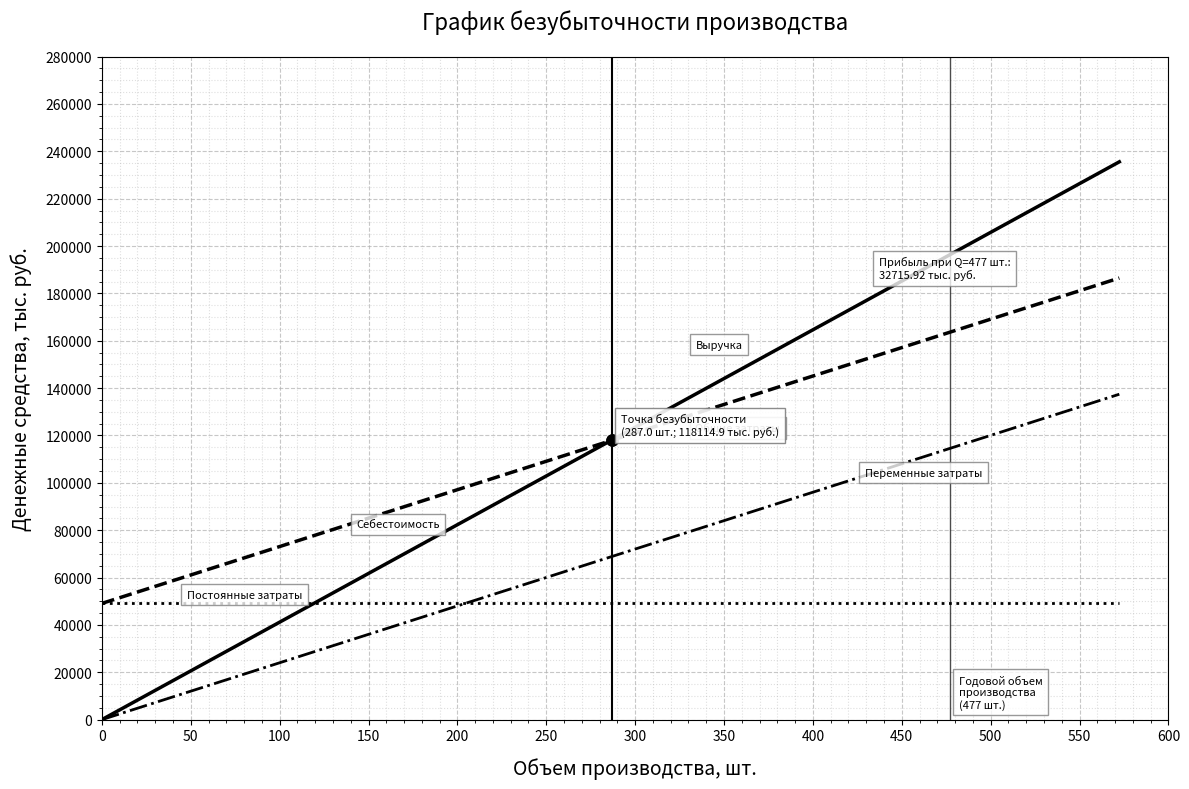

Here is the Python script that generated this plot:
import matplotlib.pyplot as plt
import numpy as np
from math import ceil

# # Данные
# fixed_costs = 49078.02   # Постоянные затраты (CF)
# price_per_unit = 411.55  # Цена единицы продукции (P)
# var_cost_per_unit = 114.515  # Переменные издержки на единицу (V)
# break_even_qty = 287  # Точка безубыточности (Qкр)
# project_qty = 477

# Исходные данные
CF = 49078.02  # постоянные расходы, тыс. руб.
cv_total = 114515.41  # общие переменные расходы, тыс. руб.
price = 411.55  # цена единицы продукции, тыс. руб.
Q_max = 477  # годовой объем производства, шт.

# Расчет переменных расходов на единицу продукции
cv_unit = cv_total / Q_max

# Расчет точки безубыточности
Q_be = ceil(CF / (price - cv_unit))

# Создание массива объемов производства
Q = np.linspace(0, Q_max * 1.2, 100)

# Расчет финансовых показателей
revenue = price * Q  # выручка
variable_costs = cv_unit * Q  # переменные затраты
fixed_costs_line = np.ones_like(Q) * CF  # постоянные затраты
total_costs = CF + variable_costs  # общие затраты

# Создание графика
plt.figure(figsize=(12, 8), facecolor='white')

# Построение основных линий с различными стилями для Ч/Б печати
plt.plot(Q, revenue, 'k-', linewidth=2.5)  # Выручка - сплошная линия
plt.plot(Q, total_costs, 'k--', linewidth=2.5)  # Общие затраты - пунктир
plt.plot(Q, variable_costs, 'k-.', linewidth=2)  # Переменные затраты - штрих-пунктир
plt.plot(Q, fixed_costs_line, 'k:', linewidth=2)  # Постоянные затраты - точечная линия

# Вертикальная линия в точке безубыточности
plt.axvline(x=Q_be, color='k', linestyle='-', linewidth=1.5)

# Точка безубыточности
plt.plot(Q_be, price * Q_be, 'ko', markersize=8)
plt.plot(Q_be, CF + cv_unit * Q_be, 'ko', markersize=8)

# Подписи на линиях
plt.text(Q_max * 0.7, price * Q_max * 0.8, f'Выручка', fontsize=8,
         bbox=dict(facecolor='white', alpha=0.8, edgecolor='gray'))
plt.text(Q_max * 0.7, (CF + cv_unit * Q_max * 0.9) * 0.8, f'Общие затраты',
         fontsize=8, bbox=dict(facecolor='white', alpha=0.8, edgecolor='gray'))
plt.text(Q_max * 0.9, cv_unit * Q_max * 0.9, f'Переменные затраты',
         fontsize=8, bbox=dict(facecolor='white', alpha=0.8, edgecolor='gray'))
plt.text(Q_max * 0.1, CF * 1.05, f'Постоянные затраты',
         fontsize=8, bbox=dict(facecolor='white', alpha=0.8, edgecolor='gray'))

# Подпись точки безубыточности
plt.text(Q_be + 5, price * Q_be + 2000, f'Точка безубыточности\n({Q_be:.1f} шт.; {(price * Q_be):.1f} тыс. руб.)',
         fontsize=8, bbox=dict(facecolor='white', alpha=0.9, edgecolor='gray'))

# Подпись для линии себестоимости (общих затрат)
plt.text(Q_max * 0.3, CF + cv_unit * Q_max * 0.28, f'Себестоимость',
         fontsize=8, bbox=dict(facecolor='white', alpha=0.8, edgecolor='gray'))

# Отметка годового объема производства
plt.axvline(x=Q_max, color='k', linestyle='-', linewidth=1, alpha=0.7)
plt.text(Q_max + 5, 5000, f'Годовой объем\nпроизводства\n({Q_max} шт.)',
         fontsize=8, bbox=dict(facecolor='white', alpha=0.8, edgecolor='gray'))

# Дополнительный расчет прибыли при максимальном объеме
profit_at_max = price * Q_max - (CF + cv_unit * Q_max)
plt.text(Q_max - 40, price * Q_max - 10000, f'Прибыль при Q={Q_max} шт.:\n{profit_at_max:.2f} тыс. руб.',
         fontsize=8, bbox=dict(facecolor='white', alpha=0.8, edgecolor='gray'))

# Настройка графика
plt.title('График безубыточности производства', fontsize=16, pad=20)
plt.xlabel('Объем производства, шт.', fontsize=14, labelpad=10)
plt.ylabel('Денежные средства, тыс. руб.', fontsize=14, labelpad=10)
plt.grid(True, linestyle='--', alpha=0.7)
plt.minorticks_on()
plt.grid(which='minor', linestyle=':', alpha=0.4)

# Установка пределов осей
plt.xlim(0, Q_max * 1.2)
plt.ylim(0, max(revenue[-1], total_costs[-1]) * 1.1)

# Форматирование осей
plt.xticks(np.arange(0, Q_max * 1.3, 50))
plt.yticks(np.arange(0, max(revenue[-1], total_costs[-1]) * 1.2, 20000))

# Убираем легенду согласно требованию
plt.legend().set_visible(False)

# Финальная настройка
plt.tight_layout()

# Отображение графика
plt.show()